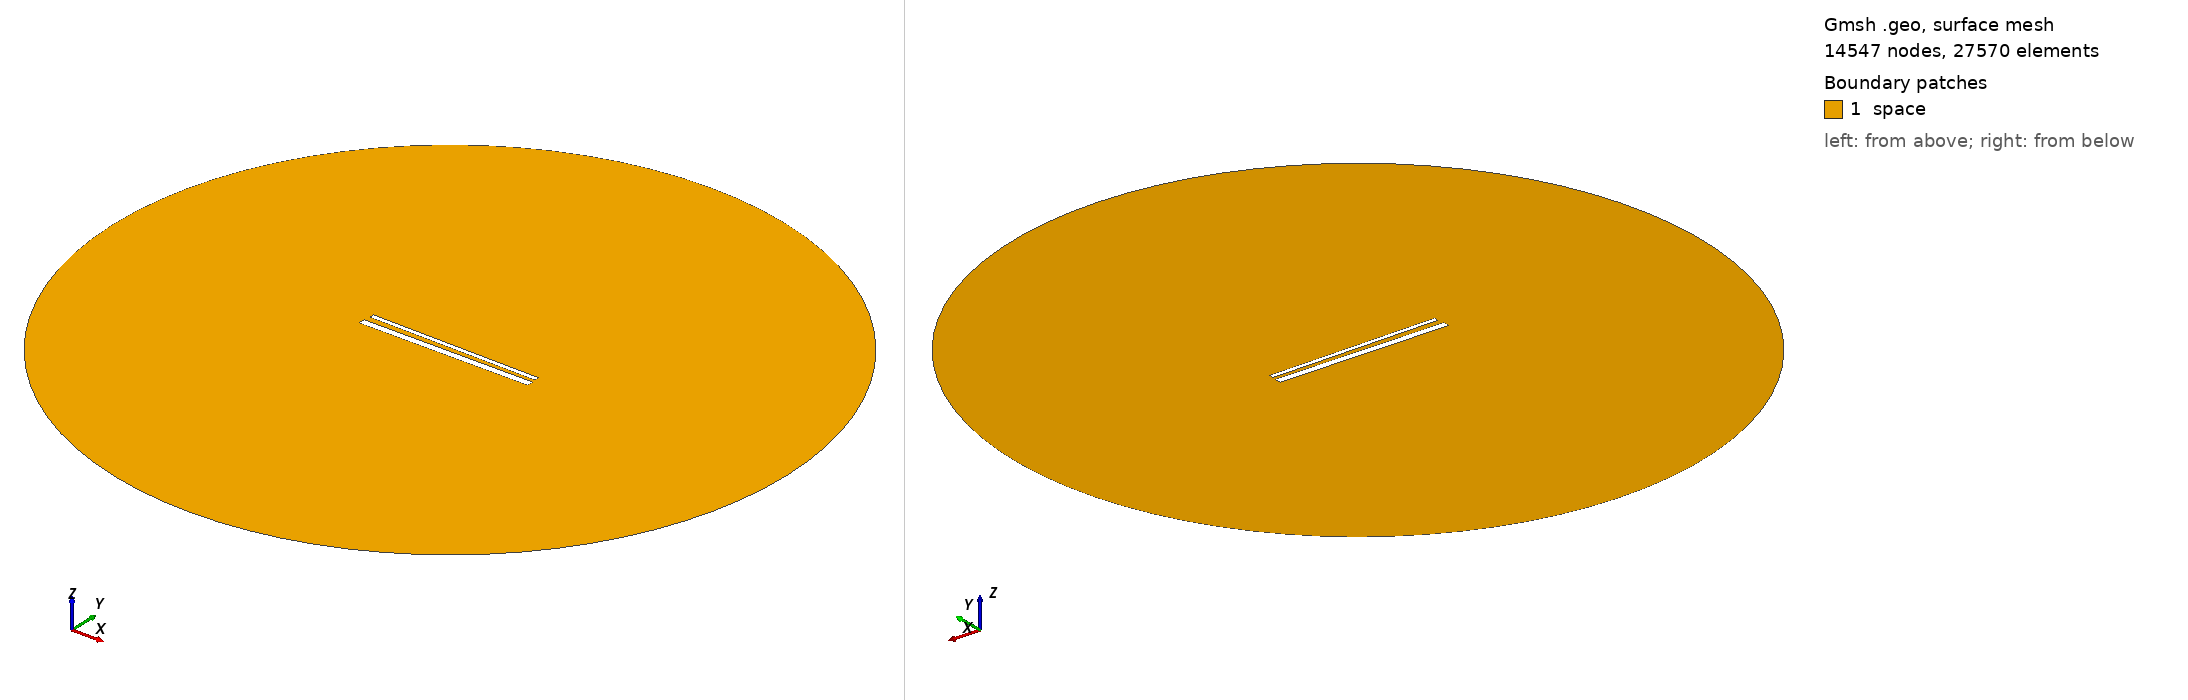

Gmsh geometry script, surface-meshed: 14547 nodes, 27570 surface elements. Boundary patches (legend numbers): 1 space. Left view from above one corner, right view from below the opposite corner. Legend entries are the model's physical surfaces. The drawing asked Gmsh for element sizes between 1% and 20% of the model's largest extent; the script's own settings can give other sizes.

=== 879.geo (drawn) ===
// Set the geometry kernel
SetFactory("OpenCASCADE");

//---------------------------------------
// Rectangles
//---------------------------------------

// Rectangle 1 (top)
Point(1) = {-49.455555555555556, 1.6833333333333331, 0, 1.0};
Point(2) = {49.455555555555556, 1.6833333333333331, 0, 1.0};
Point(3) = {49.455555555555556, 4.594444444444445, 0, 1.0};
Point(4) = {-49.455555555555556, 4.594444444444445, 0, 1.0};

Line(1) = {1, 2};
Line(2) = {2, 3};
Line(3) = {3, 4};
Line(4) = {4, 1};

Line Loop(1) = {1, 2, 3, 4};
Plane Surface(1) = {1};

Rotate { {0, 0, 1}, {0,  1.1388888888888888,  0}, -0.014 } {
  Surface{1};
}

// Rectangle 2 (bottom)
Point(5) = {-50,-1.1388888888888888, 0, 1.0};
Point(6) = { 50,-1.1388888888888888, 0, 1.0};
Point(7) = { 50,-5.138888888888889, 0, 1.0};
Point(8) = {-50,-5.138888888888889, 0, 1.0};

Line(5) = {5, 6};
Line(6) = {6, 7};
Line(7) = {7, 8};
Line(8) = {8, 5};

Line Loop(2) = {5, 6, 7, 8};
Plane Surface(2) = {2}; 


//---------------------------------------
// Circle
//---------------------------------------

// Define points
Point(9) = {0, 0, 0};        // Center
Point(10) = {200, 0, 0};     // Start point
Point(11) = {0, 200, 0};     // 90 degrees
Point(12) = {-200, 0, 0};    // 180 degrees
Point(13) = {0, -200, 0};    // 270 degrees

// Define circle arcs (each needs start, center, end)
Circle(9) = {10, 9, 11};
Circle(10) = {11, 9, 12};
Circle(11) = {12, 9, 13};
Circle(12) = {13, 9, 10};

// Define curve loop and surface if needed
Curve Loop(3) = {9, 10, 11, 12};
Surface(3) = {3};

// Subtract Rectangles from Circle
BooleanDifference{ Surface{3}; Delete; }{ Surface{1}; Surface{2}; Delete; }

//---------------------------------------
// Transfinite Lines and Surface
//---------------------------------------
r = 7;
Transfinite Line {1, 3} = 50*r Using Progression 1;
Transfinite Line {2, 4} = 2*r Using Progression 1;
Transfinite Line {5, 7} = 50*r Using Progression 1;
Transfinite Line {6, 8} = 2*r Using Progression 1;
Transfinite Line {9, 10, 11, 12} = 20 Using Progression 1;

//---------------------------------------
// Define Physical Groups
//---------------------------------------                

//--- Physical Curves
// Physical groups for boundaries
Physical Line("force_segment", 10) = {1};
Physical Line("upper_plate", 11) = {2, 3, 4};
Physical Line("lower_plate", 12) = {5, 6, 7, 8};
Physical Line("boundary", 20) = {9, 10, 11, 12};

//--- Physical Surfaces
Physical Surface("space", 30) = {3};

//---------------------------------------
// 6. Generate the Mesh
//---------------------------------------
Mesh 2;  // 2D mesh generation
